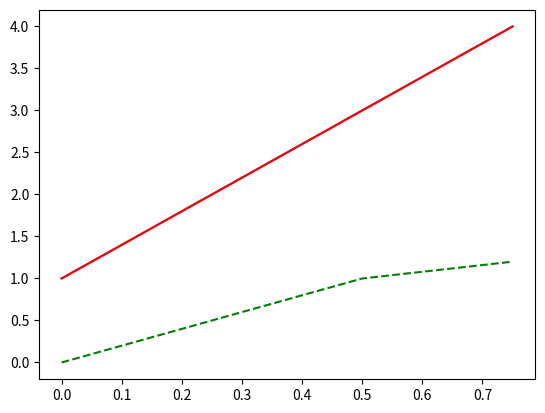

The matplotlib source for this figure:
import matplotlib.pyplot as plt

#single line plot
#plt.plot([1,2,3,4])
#plt.show()

#double line plot
times = [0, 0.25, 0.5, 0.75]
plt.plot(times, [1,2,3,4])
plt.plot(times, [0,0.5,1,1.2], 'g--',  times, [1,2,3,4], 'r') #g-- green dashed
plt.show()
